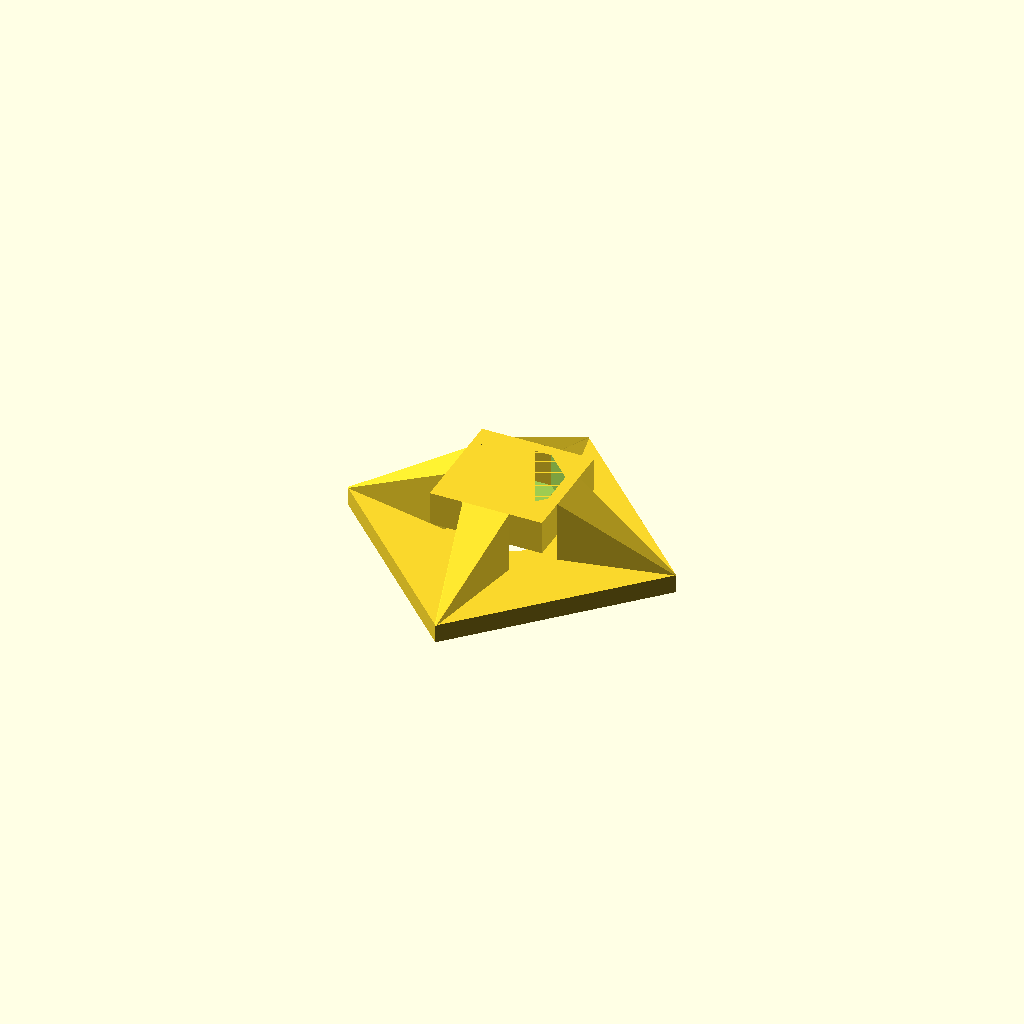
Cell 1 — every parameter at its default value.
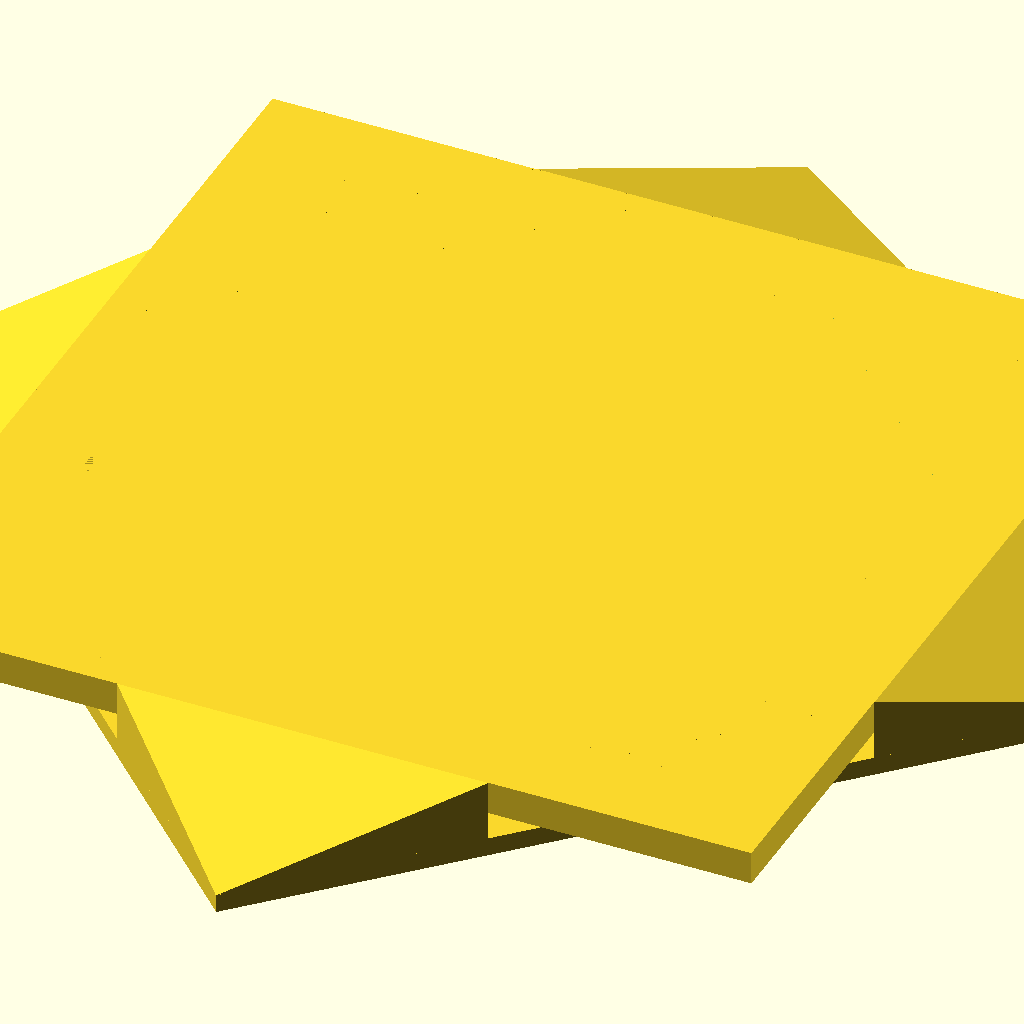
Cell 2: the same model with zipTieWidth = 40.
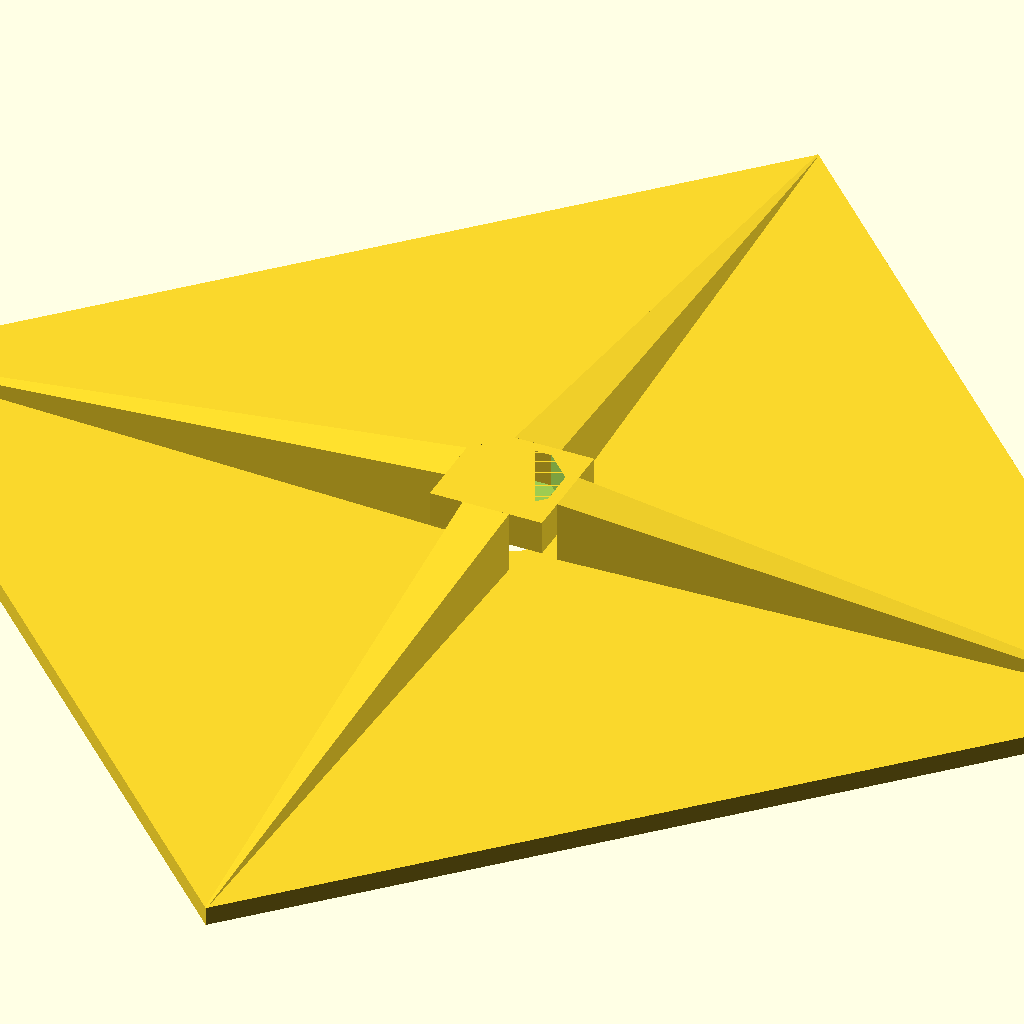
Cell 3 — baseWidth set to 100, the other parameters unchanged.
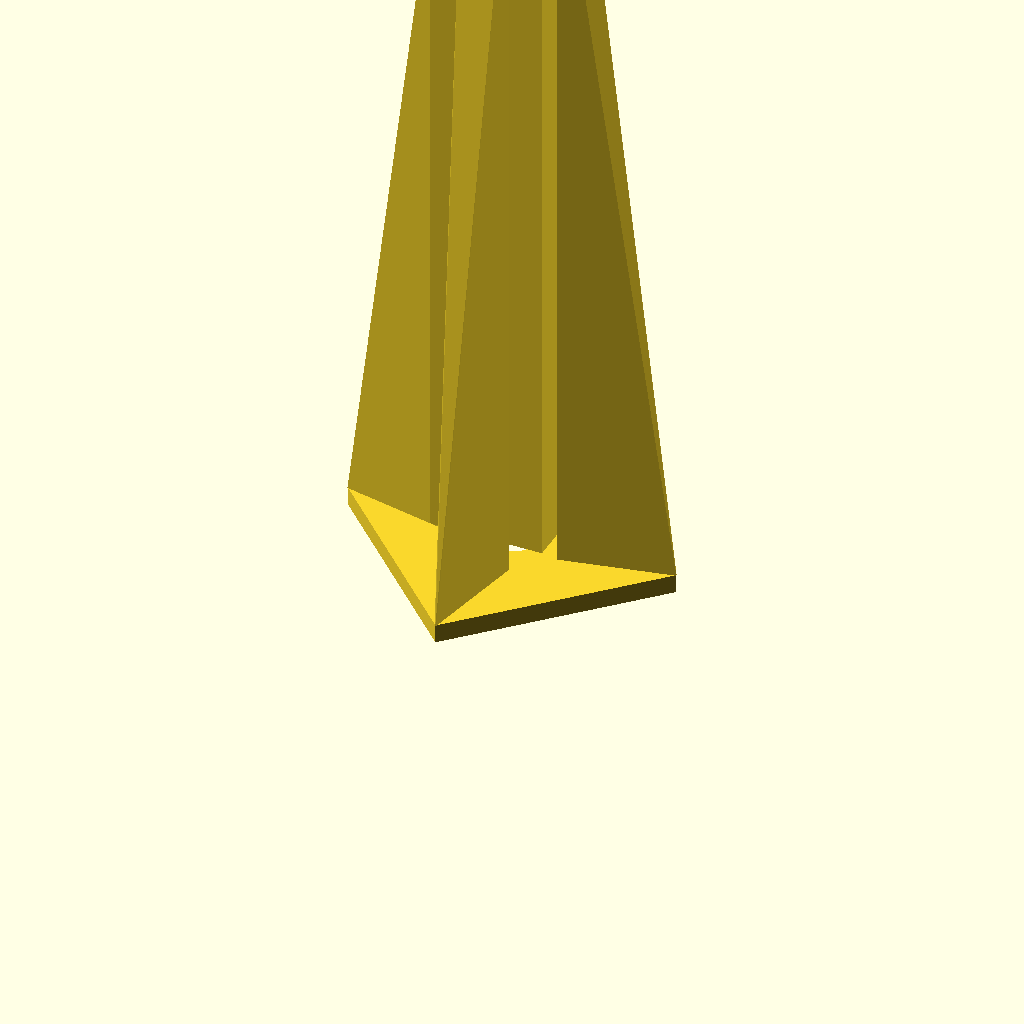
Cell 4: overallHeight = 90 (everything else at default).
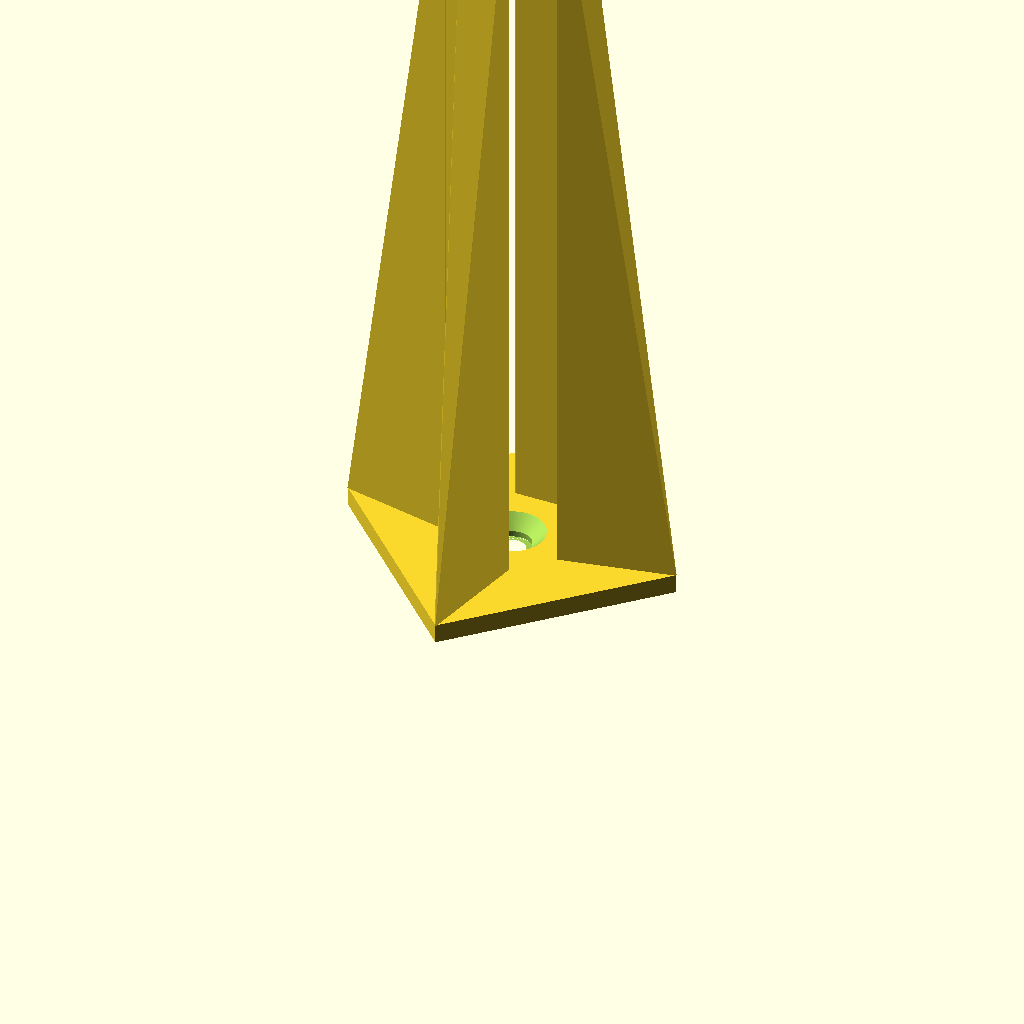
Cell 5: zipTieHeight = 80 (everything else at default).
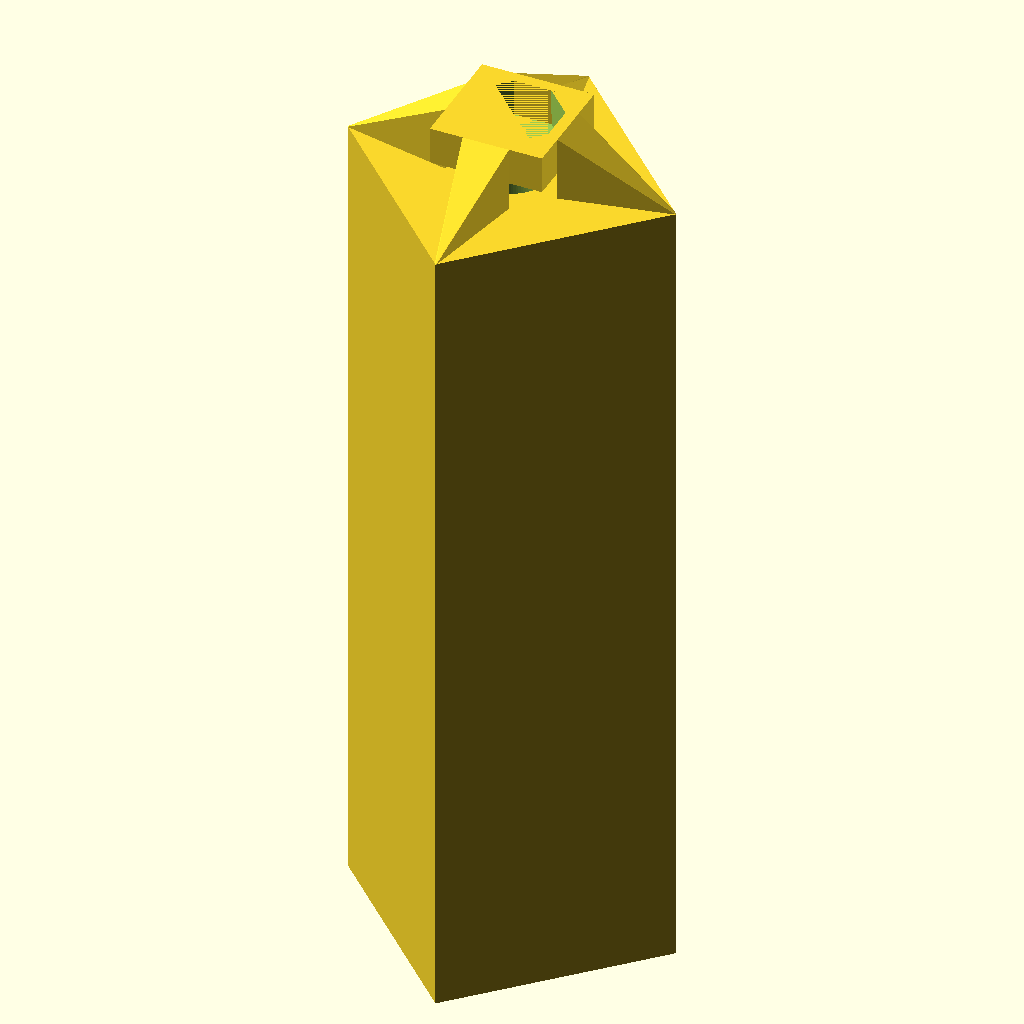
Cell 6: the same model with baseHeight = 88.
One fixed orthographic camera (rotation 55°, 0°, 25°; colour scheme Cornfield) for every cell.
The OpenSCAD source (inputs/thingiverse/files/thing-3562135/files/zipTieMountAndAdOns.scad):
// Amy and Brian Palmer 2019. Some Customizer usage ideas from nick finger (http://www.thingiverse.com/thing:1340624)
/* [Zip Tie Down holder ] */
// V2.0 4/11/19 added mounting hole hole
// V2.1 4/12/19 added options for closed/open top, screw sizes, and improved hole bevel placement.
// V2.2 4/12/19 - modified the customizer settingd mostly
// V2.3 Removed scaling feature. That was stupid. Added first circle fixture.

//Choose which part to create. 
part = 1; //[ 1:Base, 2: Circle Fixture, 3: Square Fixture, 4: Pipe Fixture]  
//Enable to preview all parts together!  KEEP THIS OFF in order to create individual printable parts.
previewMode = 0; //[0:Print Mode, 1:Preview Mode (dont print!)]
// preview[view:south, tilt:top diagonal]
//Select Exploded Mode to view your selected part and the base seperated. Or connected to see how they looked when snapped together.  Only relevant when in Preview Mode.
explodedView = 0; //[0:Exploded View,1:Connected View] 
/* [mounting Hole Options] */

mountingHole=1;     // [0:no, 1:helz ya!]
screwSize=1;        // [0:small,1:medium,2:large]
screwType=1;        // [1:beveled,0:flat]
screwBevelAngle=90; // [50:degrees,90:90 degrees,80:80 degrees,100:100 degrees]


/* [Even More Options] */
// Always open when Mounting Hole option is Yes.
openORClosedTop=0;  // [1:open, 0:closed] 
// Width of zip tie plus a little clearance.
zipTieWidth=5;     // [1:40]
// Width of the base mounting pad.
baseWidth=25;       // [5:100]

// Overall Height of mount
overallHeight=8.6;       // [3:90]
// Height of the zip tie plus a little clearance.
zipTieHeight=3;    // [0:80]
// Thickness of base mounting pad.
baseHeight=2;       // [1:88]


/* [Hidden] */
$fn=100;

bw=baseWidth;
bHeight=baseHeight;
ztWidth=zipTieWidth;
oHeight=overallHeight;
ztHeight=zipTieHeight;
//ztHeightAdj= ztHeight < oHeight-bHeight ?  c:oHeight-bHeight-1;
ztHeightAdj = ztHeight;

// apply contraints
oHeightAdj = oHeight < ztHeightAdj + bHeight ? ztHeightAdj + bHeight + 4: oHeight;
bHeightAdj = bHeight < ztHeight + 4 ? bHeight : ztHeight + 4;

hubHeight=oHeightAdj-(ztHeightAdj+bHeight);
lHeight=oHeightAdj-bHeight;

totalHeight = bHeight+lHeight;
hHeight = hubHeight > totalHeight ? totalHeight : hubHeight;
// hole settings
scrwHeadDiam  = screwSize==0 ? 4 : screwSize==1 ? 8 : 10;
scrwShaftDiam = screwSize==0 ? 2 : screwSize==1 ? 4 : 5;
screwHeadDiam = scrwHeadDiam;
screwShaftDiam = scrwShaftDiam;
holeBevelAngle = screwBevelAngle/2;

// go Amy go
octDiam = (1 + sqrt(2))*ztWidth;
bWidth = bw < octDiam ? octDiam : bw; 
legLen = (sqrt(2)*bWidth-octDiam)/2;
hypotenuse = sqrt(pow((ztWidth/2),2)+pow(legLen,2));
rotateAngle = asin((ztWidth/2)/hypotenuse);
holeDiam = screwHeadDiam > octDiam ? octDiam : screwHeadDiam;
holeBevelConeHeight = tan(holeBevelAngle)*(holeDiam/2);

main();

module main(){
    
    if(previewMode == 1){
		generate_preview();
	} else { //PRINT MODE!
		
		// Base section
		if (part == 1){
            make_base();
        } else {
        rotate([180,0,0]){ 
            make_Fixture();
        }
        }
    }

}

module make_Fixture() {
    // Circle Fixture
    if (part == 2){
        make_circleFixture(octDiam, hHeight, bWidth);
    }
    
    // Square Fixture
    if (part == 3){
        make_SquareFixture(octDiam, hHeight, bWidth);
    }
    
    // Pipe Fixture
    if (part == 4){
        make_PipeFixture(octDiam, hHeight, bWidth);
    }
}

module generate_preview() {
    make_base();
    zAdj = explodedView == 0 ? totalHeight + 10 : totalHeight;
    translate([0,0,zAdj]) {
        rotate([180,0,0]){ 
            make_Fixture();          
        }
    }
}


module make_base(){
    // base
    rotate(45)
    {
        difference() 
        {
            // base
            cube([bWidth,bWidth,bHeight], true);
            
            // mounting hole
            union() {
                if (mountingHole == 1)
                {
                    // screw hole
                    cylinder(h=bHeight, d1=screwShaftDiam, d2=screwShaftDiam, center=true);
                    if (screwType==1) { // beveled
                        // move to bottom of base and up a tad
                        n=holeBevelConeHeight*.65;
                        centerOfHoleBevelHole=-((bHeight/2)+(holeBevelConeHeight/2)-(n));
                        translate([0,0,centerOfHoleBevelHole]) 
                        {
                            cylinder(h=holeBevelConeHeight, d1=0, d2=holeDiam, center=true);
                        }
             
                        translate([0,0,n]) 
                        {
                            // access hole
                            cylinder(h=bHeight, d1=holeDiam, d2=holeDiam, center=true);
                        }
                    }
                }
            }
        }
    }
    
    // hub
    translate([0,0,(bHeight/2) + lHeight - (hHeight/2)])
    {
        difference() 
        {
            octogon(octDiam, hHeight);
            if (mountingHole == 1 || openORClosedTop == 1)
            {
                octogon(octDiam-(octDiam*.20), hHeight);
            }
        }
    }
    
    // make 4 legs
    for (a =[1:4]) 
        { 
            rotate(90*a) { 
            leg(ztWidth);
        }
    }
}

module leg(width) {
    hull() 
    {
       legSide(width-.099,rotateAngle);
       legSide(-width+.099,-rotateAngle);
//       legSide(width,rotateAngle);
//       legSide(-width,-rotateAngle);
    }
}

module legSide(hw,ra) {
    translate([hw/2,octDiam/2,bHeight/2]) {
        rotate(ra) {
            createBrace(lHeight,hypotenuse,.1);
        }
    }
}

module createBrace(height, width, thickness) {
    triangle = [[0, 0],[height, 0],[0, width]]; 
    rotate([0,-90,0])
    {
        linear_extrude(height = thickness, center = true, convexity = 10, twist = 0, slices = 1, scale = 1, $fn = 20) 
        { 
            polygon(triangle);
        }
        
    }
}

module octogon(diameter, height) {
    
    difference() 
    {
         cube([diameter,diameter,height], true);
         difference() 
         {
            cube([diameter,diameter,height], true);
            rotate(45)
            {
                cube([diameter,diameter,height], true);
            }
        }
    }
}

module make_circleFixture(diam, height, baseDiam) {
    partClearance=.01;
    plateHeight=2;

    difference() {
        // plate
        cylinder(h=plateHeight, d1=baseDiam, d2=baseDiam, center=true);
        rotate(45){
        zipTieHoles();
        }
    }
    
    // stem
    translate([0,0, (height/2)+(plateHeight/2)]) {
        octogon(diam-(diam*(.20 + partClearance)), height);
    }
}

module make_SquareFixture(diam, height, baseDiam) {
    heightAdj = height < 4 ? height : 4;
    partClearance=.01;
    plateHeight=2;
    holeOffset=octDiam/2+ztHeight/2;
    plateDiam=(octDiam+ztHeight)*1.8;
 
    rotate(45) {
        difference() {
            // base plate
            cube([plateDiam,plateDiam,plateHeight], true);
            union() {
                zipTieHoles();
                rotate(90) {
                    zipTieHoles();
                }
            }
        }
    }
    
    // stem;       
    translate([0,0, (heightAdj/2)+(plateHeight/2)]) {
        octogon(diam-(diam*(.20 + partClearance)), heightAdj);
    }
}  



module make_PipeFixture(diam, height, baseDiam) {
    heightAdj = height < 4 ? height : 4;
    partClearance=.01;
    plateHeight=2;
    holeOffset=octDiam/2+ztHeight/2;
    plateDiam=(octDiam+ztHeight)*1.8;
 
    rotate(45) {
        difference() {
            // base plate
            cube([plateDiam,plateDiam,plateHeight], true);
            union() {
                zipTieHoles();
            }
        }
        translate([0,0,-(plateHeight/2)-2.5]) {
            difference() {
                cube([15,plateDiam,5], true);
                translate([0,0,-8]) {
                    rotate([90,90]){
                        cylinder(h=100, d1=18, d2=18, center=true);
                    }
                }
            }
        }
    }
    
    // stem;       
    translate([0,0, (heightAdj/2)+(plateHeight/2)]) {
        octogon(diam-(diam*(.20 + partClearance)), heightAdj);
    }
}  

module zipTieHoles() {
    // zip tie holes
    union(){
        holeOffsetOffset=2; // to allow room fo ziptie to bend around corner
        holeOffset=(octDiam/2+ztHeight/2)+holeOffsetOffset;
        translate([holeOffset,0,0]) {
          cube([ztHeight,ztWidth,10], true);
        }
        translate([-holeOffset,0,0]) {
          cube([ztHeight,ztWidth,2], true);
        } 
    }   
}               
Customizer parameters (derived from the source; name, type, default, range or options):
part: number, default 1, options 1, 2, 3, 4
previewMode: number, default 0, options 0, 1
explodedView: number, default 0, options 0, 1
mountingHole: number, default 1, options 0, 1
screwSize: number, default 1, options 0, 1, 2
screwType: number, default 1, options 1, 0
screwBevelAngle: number, default 90, options 50, 90, 80, 100
openORClosedTop: number, default 0, options 1, 0
zipTieWidth: number, default 5, range 1 to 40
baseWidth: number, default 25, range 5 to 100
overallHeight: number, default 8.6, range 3 to 90
zipTieHeight: number, default 3, range 0 to 80
baseHeight: number, default 2, range 1 to 88
